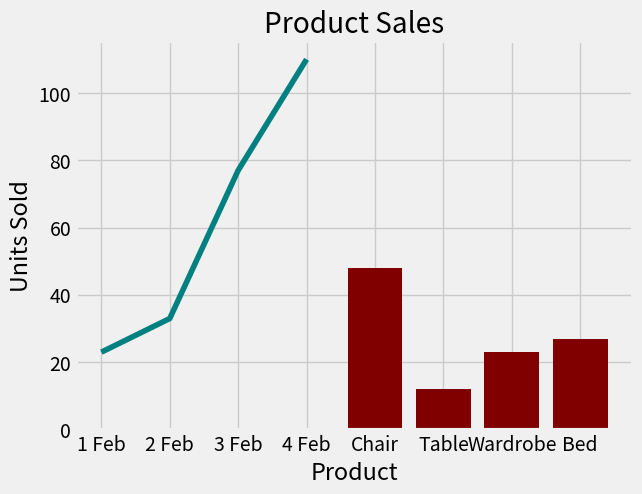

Reproduce this figure in Python.
#Importing relevant libraries
import pandas as pd
from matplotlib import pyplot as plt

#Creating dummy data for line chart as vocabulary
daily_sales = { 'Days' : ['1 Feb', '2 Feb', '3 Feb', '4 Feb'],
                'Sales - Running' : [23, 33, 77, 110] }

#Creating dummy data for column chart as vocabulary
product_sales = { 'Product' : ['Chair', 'Table', 'Wardrobe', 'Bed'],
                  'Sales' : [48, 12 , 23, 27] }

#Defining DataFrames with pandas' DataFrame function
df_daily = pd.DataFrame(daily_sales)
df_product = pd.DataFrame(product_sales)

#Setting plotting style
plt.style.use('fivethirtyeight')

#Adding line chart plotting attributes
plt.plot(df_daily['Days'], df_daily['Sales - Running'], color = 'teal')

#Adding formatting attributes
plt.xlabel('Day')
plt.ylabel('Running Sum of Units Sold')
plt.title('Daily Sales')

#Show line chart
plt.show()

#Adding column chart plotting attributes
plt.bar(df_product['Product'], df_product['Sales'], color = 'maroon')

#Adding formatting attributes
plt.xlabel('Product')
plt.ylabel('Units Sold')
plt.title('Product Sales')

#Show column chart
plt.show()
